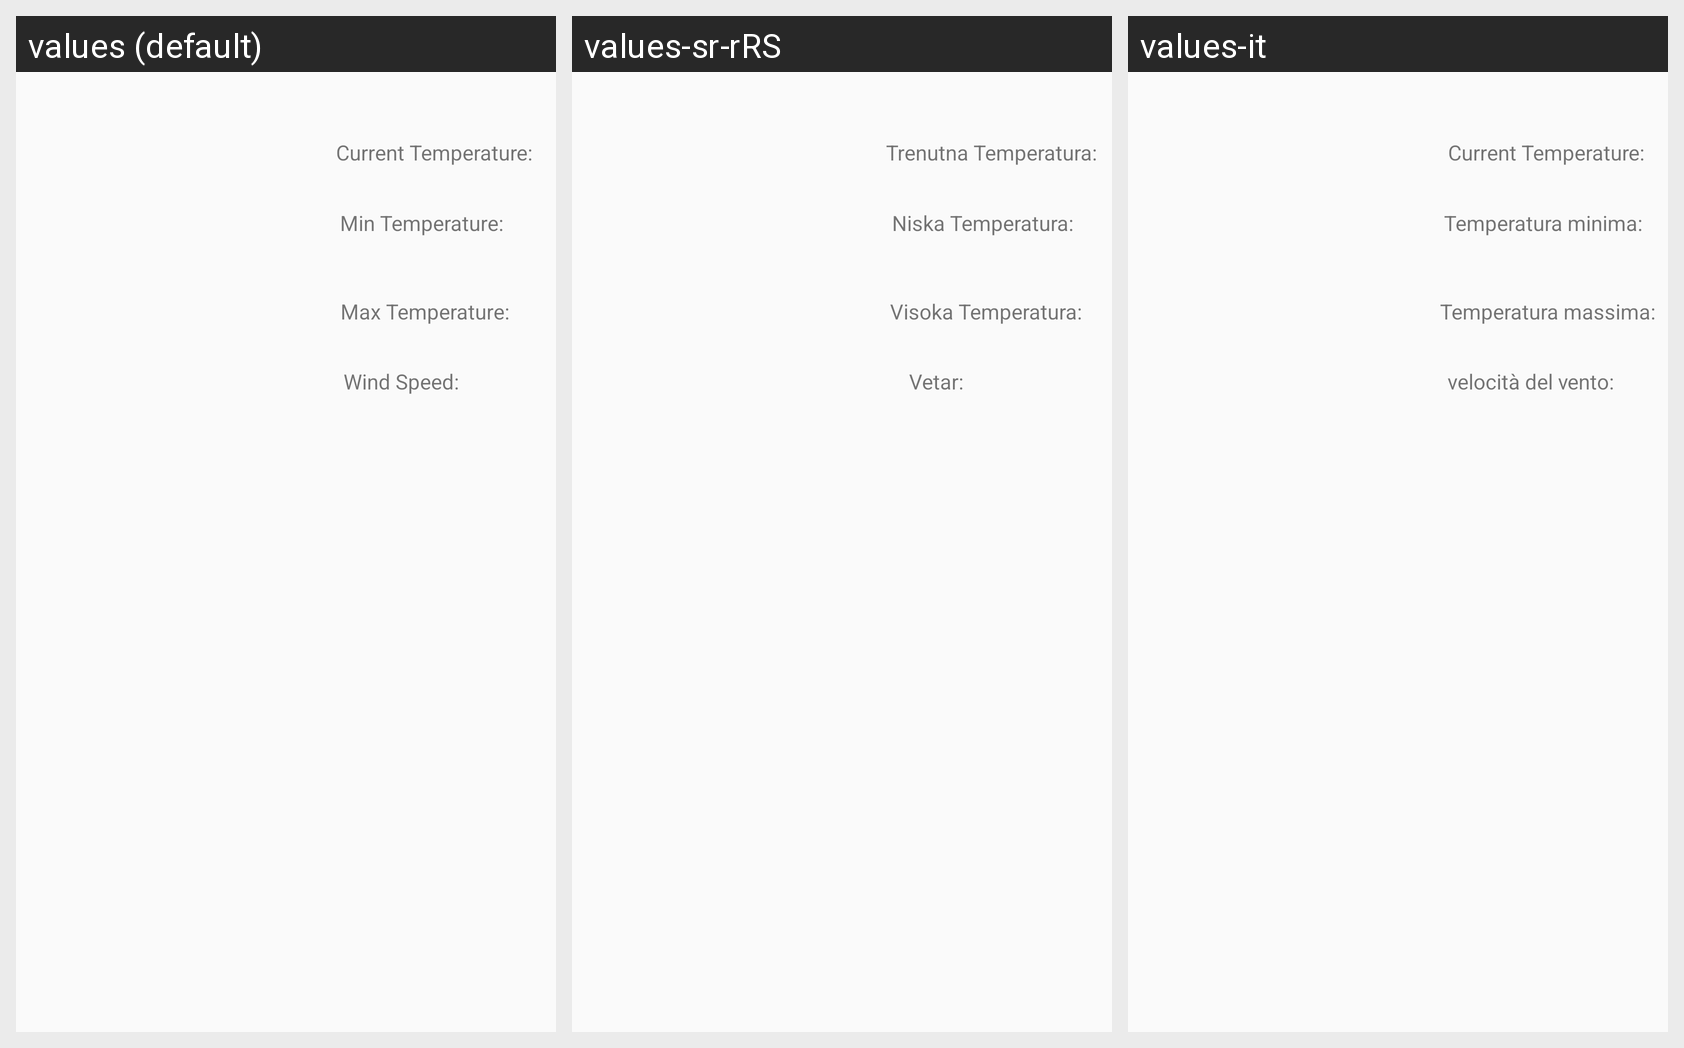

Locale-by-locale string values for the Android screen shown in this grid:
Android screen res/layout/activity_weather_forecast.xml rendered under 3 locales, left to right: values (default), values-sr-rRS, values-it. Device: Nexus 5 (rendered at 1080×1920; each locale shown at half size, 540×960, under a caption strip naming it); theme AppTheme.
Strings drawn on this screen, with the default value and each locale's value (text and hints the layout hard-codes, and strings that could not be matched under every locale, appear in the picture but are not listed):

current_temp
  values: Current Temperature:
  values-sr-rRS: Trenutna Temperatura:
  values-it: Current Temperature:

min_temp
  values: Min Temperature:
  values-sr-rRS: Niska Temperatura:
  values-it: Temperatura minima:

max_temp
  values: Max Temperature:
  values-sr-rRS: Visoka Temperatura:
  values-it: Temperatura massima:

wind_spd
  values: Wind Speed:
  values-sr-rRS: Vetar:
  values-it: velocità del vento:
